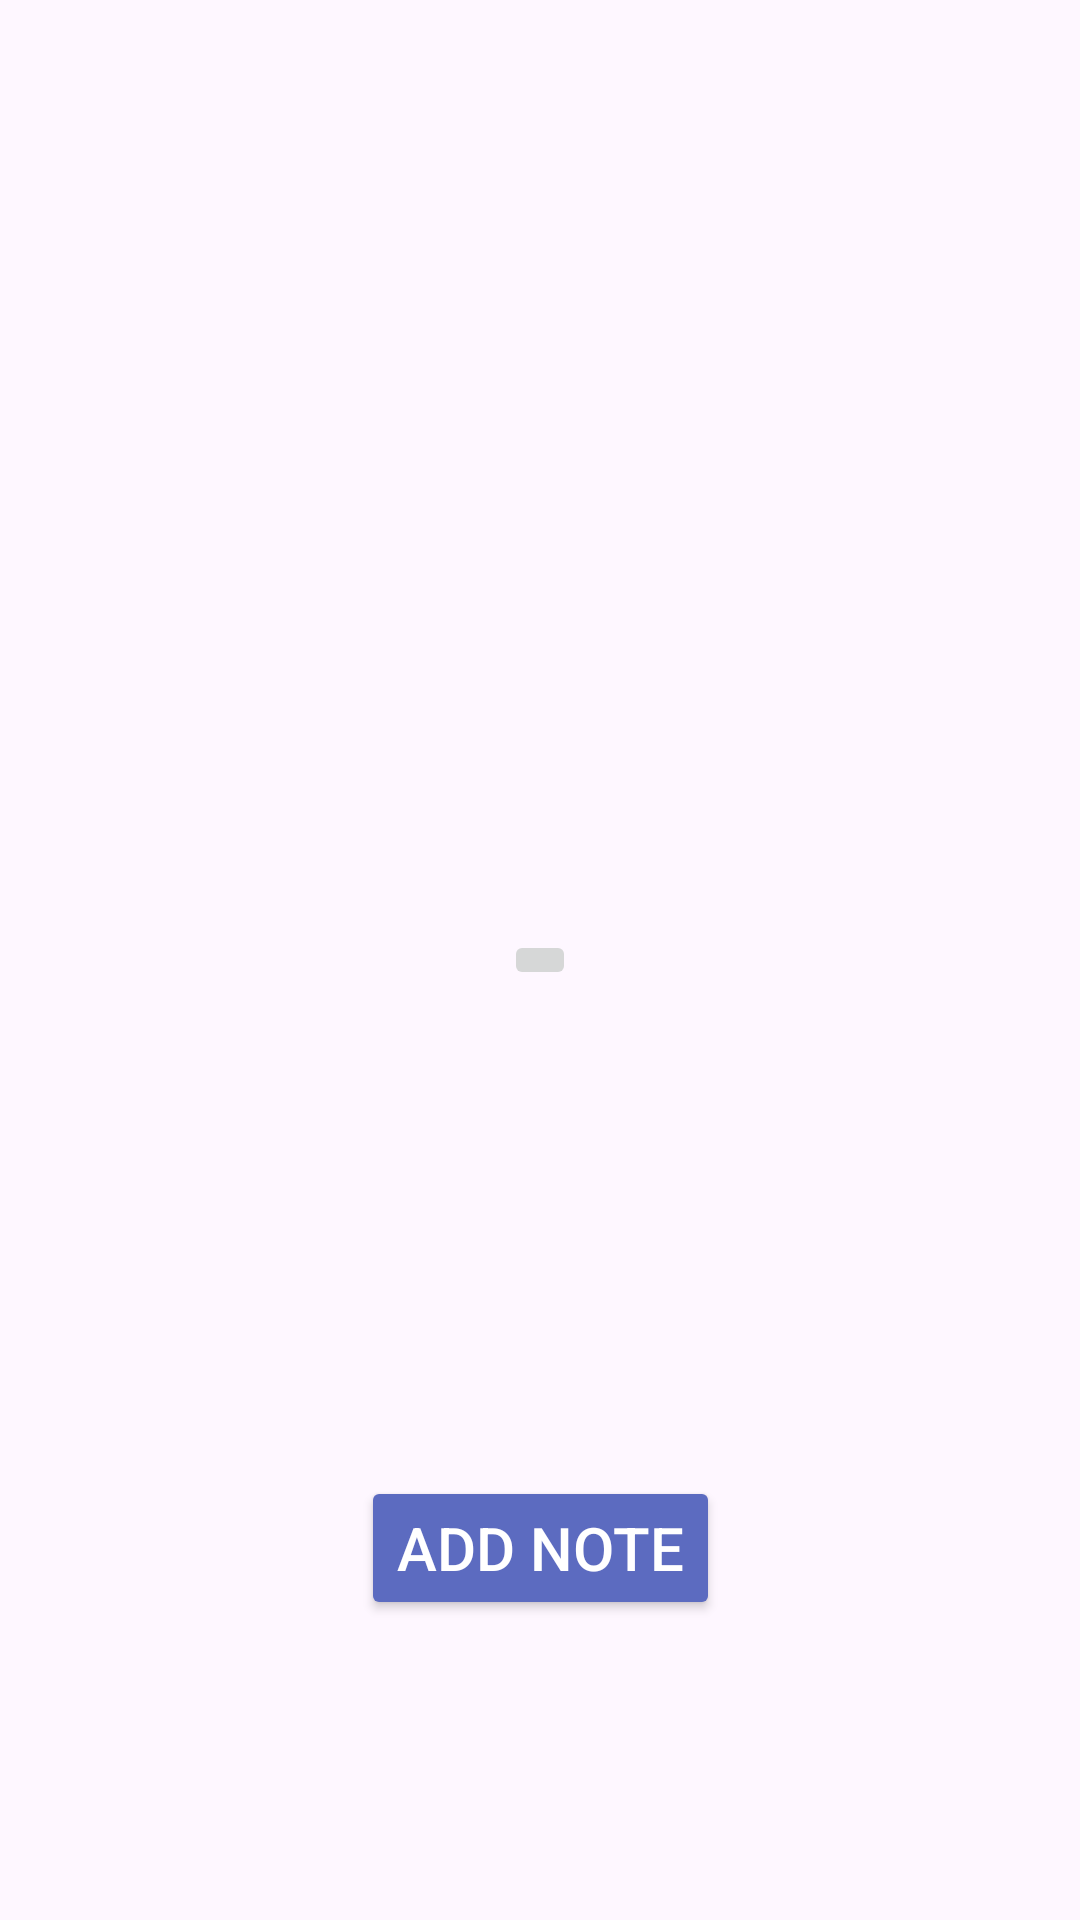

Write the Android layout XML for this screen, with the resource values it uses.
<!-- AndroidManifest.xml: application theme Theme.AndroidHomework -->
<!-- res/layout/fragment_add_image_note.xml -->
<?xml version="1.0" encoding="utf-8"?>
<androidx.constraintlayout.widget.ConstraintLayout xmlns:android="http://schemas.android.com/apk/res/android"
    xmlns:app="http://schemas.android.com/apk/res-auto"
    android:layout_width="match_parent"
    android:layout_height="match_parent"
    android:fitsSystemWindows="true">


    <ImageButton
        android:id="@+id/chooseImageButton"
        android:layout_width="wrap_content"
        android:layout_height="wrap_content"
        android:src="@drawable/baseline_add_a_photo_24"
        app:layout_constraintBottom_toBottomOf="parent"
        app:layout_constraintEnd_toEndOf="parent"
        app:layout_constraintStart_toStartOf="parent"
        app:layout_constraintTop_toTopOf="parent" />

    <ImageView
        android:id="@+id/imagePreview"
        android:layout_width="0dp"
        android:layout_height="0dp"
        android:layout_margin="16dp"
        android:visibility="gone"
        app:layout_constraintBottom_toTopOf="@id/addNoteButton"
        app:layout_constraintEnd_toEndOf="parent"
        app:layout_constraintStart_toStartOf="parent"
        app:layout_constraintTop_toBottomOf="@id/chooseImageButton" />

    <Button
        android:id="@+id/addNoteButton"
        style="@style/MyStyleButton"
        android:layout_width="wrap_content"
        android:layout_height="wrap_content"
        android:layout_marginBottom="100dp"
        android:text="@string/add_note_button_text"
        app:layout_constraintBottom_toBottomOf="parent"
        app:layout_constraintEnd_toEndOf="parent"
        app:layout_constraintStart_toStartOf="parent" />

</androidx.constraintlayout.widget.ConstraintLayout>
<!-- resources referenced by this layout -->
<resources>
  <string name="add_note_button_text">Add note</string>
  <style name="MyStyleButton">
          <item name="android:textSize">20sp</item>
          <item name="cornerRadius">14dp</item>
          <item name="backgroundTint">#5C6BC0</item>
          <item name="android:textColor">@color/white</item>
      </style>
  <style name="Theme.AndroidHomework" parent="Base.Theme.AndroidHomework" />
  <color name="white">#FFFFFFFF</color>
  <style name="Base.Theme.AndroidHomework" parent="Theme.Material3.DayNight.NoActionBar">
          
          
      </style>
</resources>
